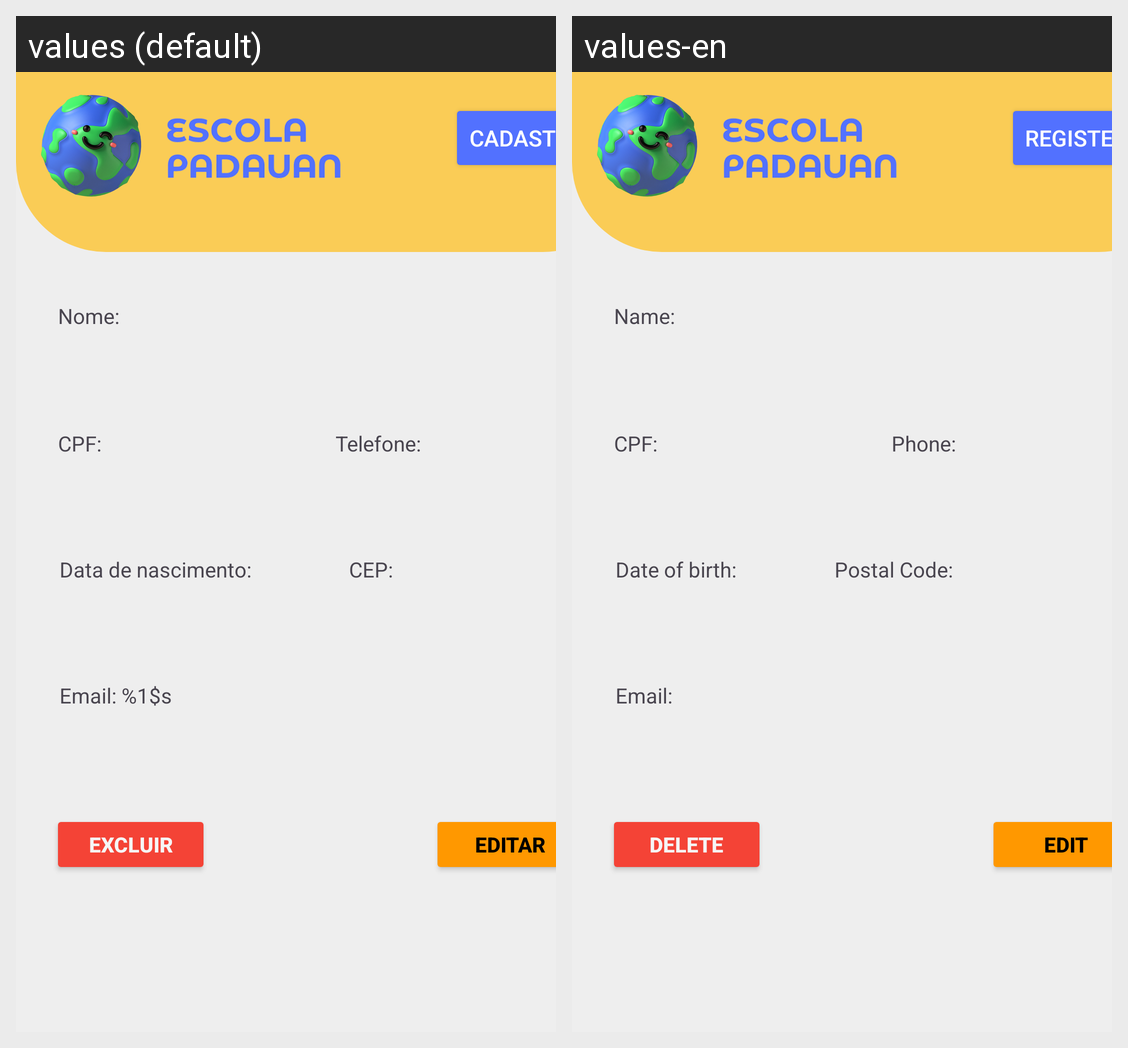

For this localized Android screen grid, give each drawn string resource with its value in every locale shown.
Android screen res/layout/activity_perfil_professor.xml rendered under 2 locales, left to right: values (default), values-en. Device: Nexus 5 (rendered at 1080×1920; each locale shown at half size, 540×960, under a caption strip naming it); theme Theme.Escola.
Strings drawn on this screen, with the default value and each locale's value (text and hints the layout hard-codes, and strings that could not be matched under every locale, appear in the picture but are not listed):

btn_cadastro
  values: Cadastrar
  values-en: Register

label_cep
  values: CEP:
  values-en: Postal Code:

label_data_nascimento
  values: Data de nascimento:
  values-en: Date of birth:

label_cpf
  values: CPF:
  values-en: CPF:

label_telefone
  values: Telefone:
  values-en: Phone:

label_nome
  values: Nome:
  values-en: Name:

email_label
  values: Email: %1$s
  values-en: Email:

btn_editar
  values: Editar
  values-en: Edit

btn_excluir
  values: Excluir
  values-en: Delete
